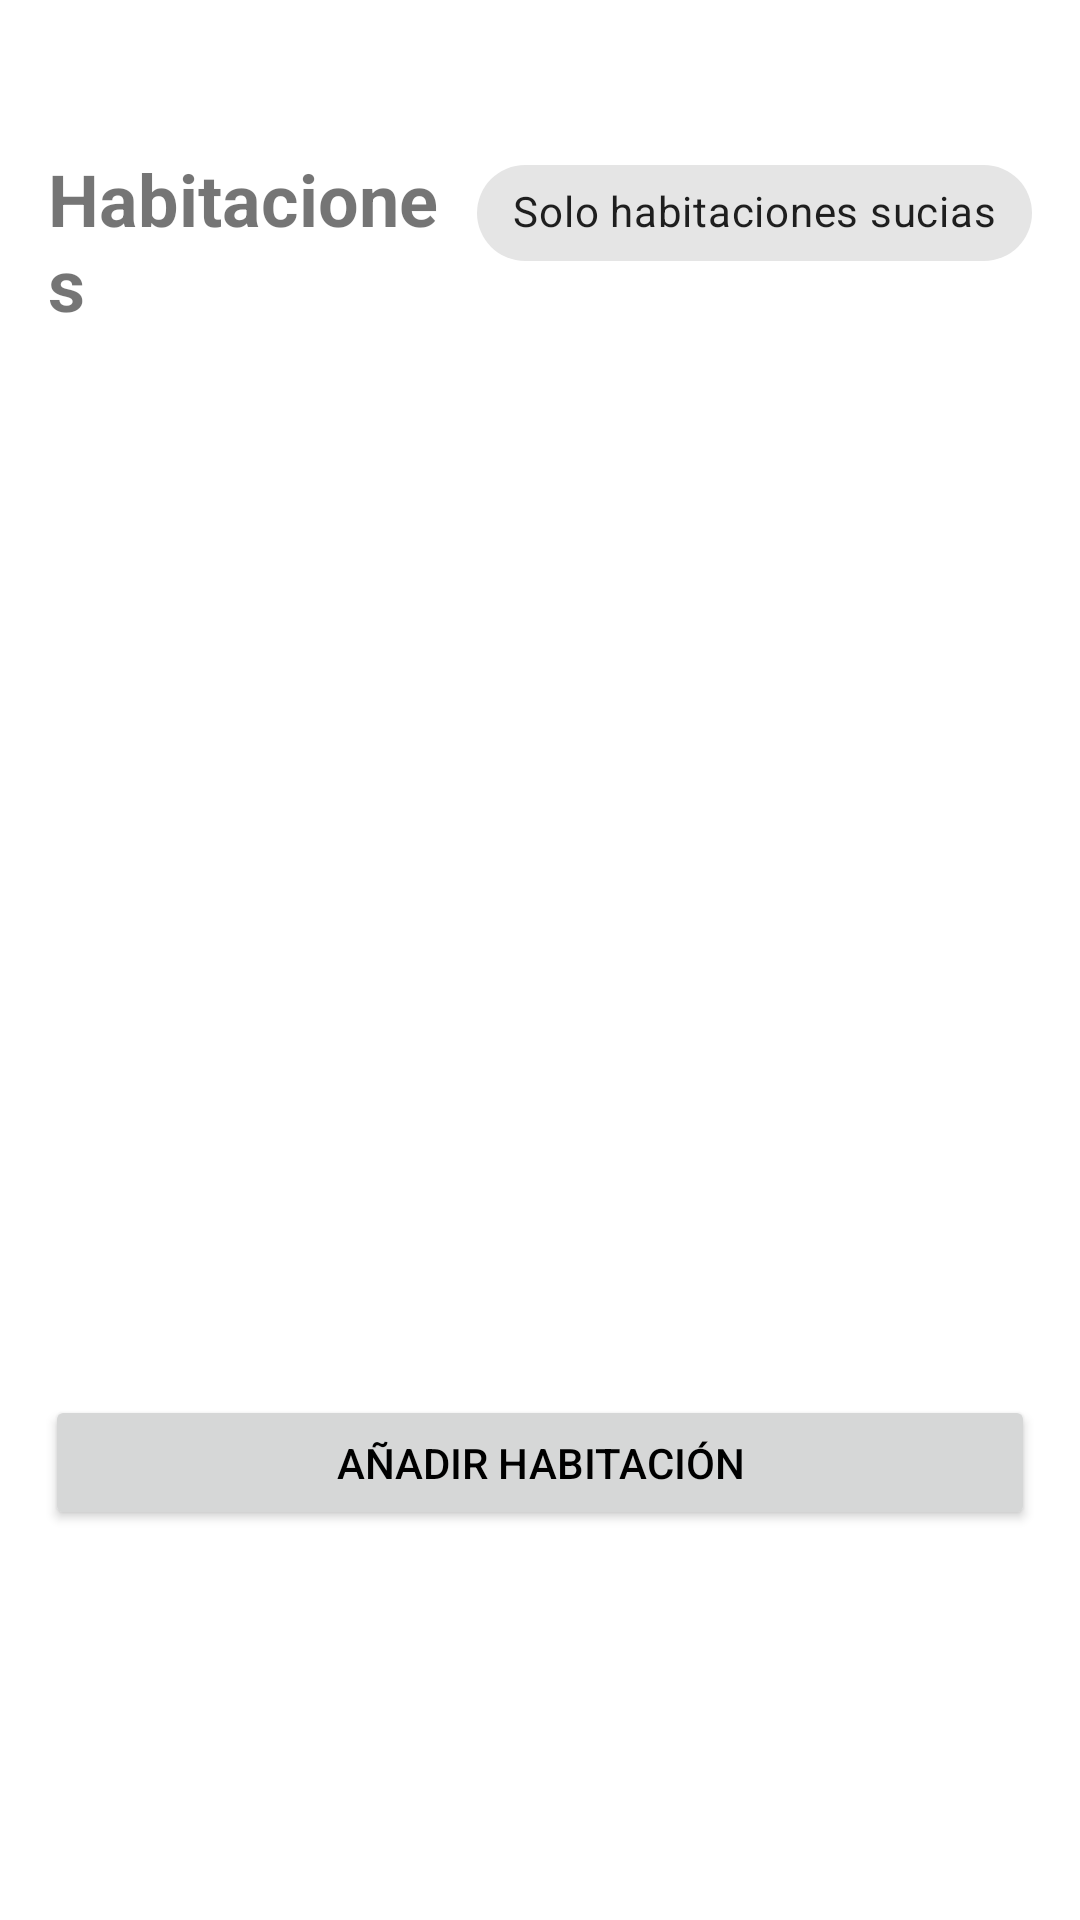

The Android layout XML behind this screen, and the referenced resources:
<!-- AndroidManifest.xml: application theme Theme.Roomplanner -->
<!-- res/layout/fragment_rooms.xml -->
<?xml version="1.0" encoding="utf-8"?>
<androidx.constraintlayout.widget.ConstraintLayout
    xmlns:android="http://schemas.android.com/apk/res/android"
    xmlns:app="http://schemas.android.com/apk/res-auto"
    android:id="@+id/fragment_rooms"
    android:paddingTop="30dp"
    android:layout_width="match_parent"
    android:layout_height="match_parent"
    android:paddingBottom="30dp">

    <TextView
        android:id="@+id/roomsTitle"
        android:layout_width="0dp"
        android:layout_height="wrap_content"
        android:layout_marginTop="20dp"
        android:layout_marginStart="16dp"
        android:layout_marginEnd="8dp"
        android:text="Habitaciones"
        android:textSize="24sp"
        android:textStyle="bold"
        android:paddingBottom="10dp"
        app:layout_constraintTop_toTopOf="parent"
        app:layout_constraintStart_toStartOf="parent"
        app:layout_constraintEnd_toStartOf="@+id/chipOnlyDirty"/>

    
    <com.google.android.material.chip.Chip
        android:id="@+id/chipOnlyDirty"
        style="@style/Widget.MaterialComponents.Chip.Choice"
        android:layout_width="wrap_content"
        android:layout_height="wrap_content"
        android:text="Solo habitaciones sucias"
        app:layout_constraintBaseline_toBaselineOf="@id/roomsTitle"
        app:layout_constraintEnd_toEndOf="parent"
        android:layout_marginEnd="16dp"/>


    <androidx.recyclerview.widget.RecyclerView
        android:id="@+id/roomsRecyclerView"
        android:layout_width="0dp"
        android:layout_height="0dp"
        android:padding="8dp"
        android:layout_marginBottom="60dp"
        android:clipToPadding="false"
        app:layout_constraintTop_toBottomOf="@id/roomsTitle"
        app:layout_constraintBottom_toTopOf="@+id/fabAddRoom"
        app:layout_constraintStart_toStartOf="parent"
        app:layout_constraintEnd_toEndOf="parent"/>

    <Button
        android:id="@+id/fabAddRoom"
        android:layout_width="match_parent"
        android:layout_height="45dp"
        android:layout_marginBottom="100dp"
        android:layout_marginTop="15dp"
        android:layout_marginEnd="15dp"
        android:layout_marginStart="15dp"
        android:text="Añadir Habitación"
        android:textColor="@color/Black"
        android:contentDescription="Añadir habitación"
        android:src="@drawable/mas"
        app:layout_constraintBottom_toBottomOf="parent"
        app:layout_constraintEnd_toEndOf="parent" />



</androidx.constraintlayout.widget.ConstraintLayout>
<!-- resources referenced by this layout -->
<resources>
  <color name="Black">#000000</color>
  <style name="Theme.Roomplanner" parent="Theme.MaterialComponents.Light.DarkActionBar">
          
          <item name="colorPrimary">@color/purple_200</item>
          <item name="colorPrimaryVariant">@color/purple_700</item>
          <item name="colorOnPrimary">@color/black</item>
          
          <item name="colorSecondary">@color/teal_200</item>
          <item name="colorSecondaryVariant">@color/teal_200</item>
          <item name="colorOnSecondary">@color/black</item>
          
          <item name="android:statusBarColor">?attr/colorPrimaryVariant</item>
          
          <item name="colorSurface">@color/white</item>
          <item name="colorOnSurface">@color/black</item>
          <item name="android:colorBackground">@color/White</item>
  
      </style>
  <color name="purple_200">#00FFFF</color>
  <color name="purple_700">#00FFFF</color>
  <color name="black">#FF000000</color>
  <color name="teal_200">#FF03DAC5</color>
  <color name="white">#FFFFFFFF</color>
  <color name="White">#FFFFFF</color>
</resources>
